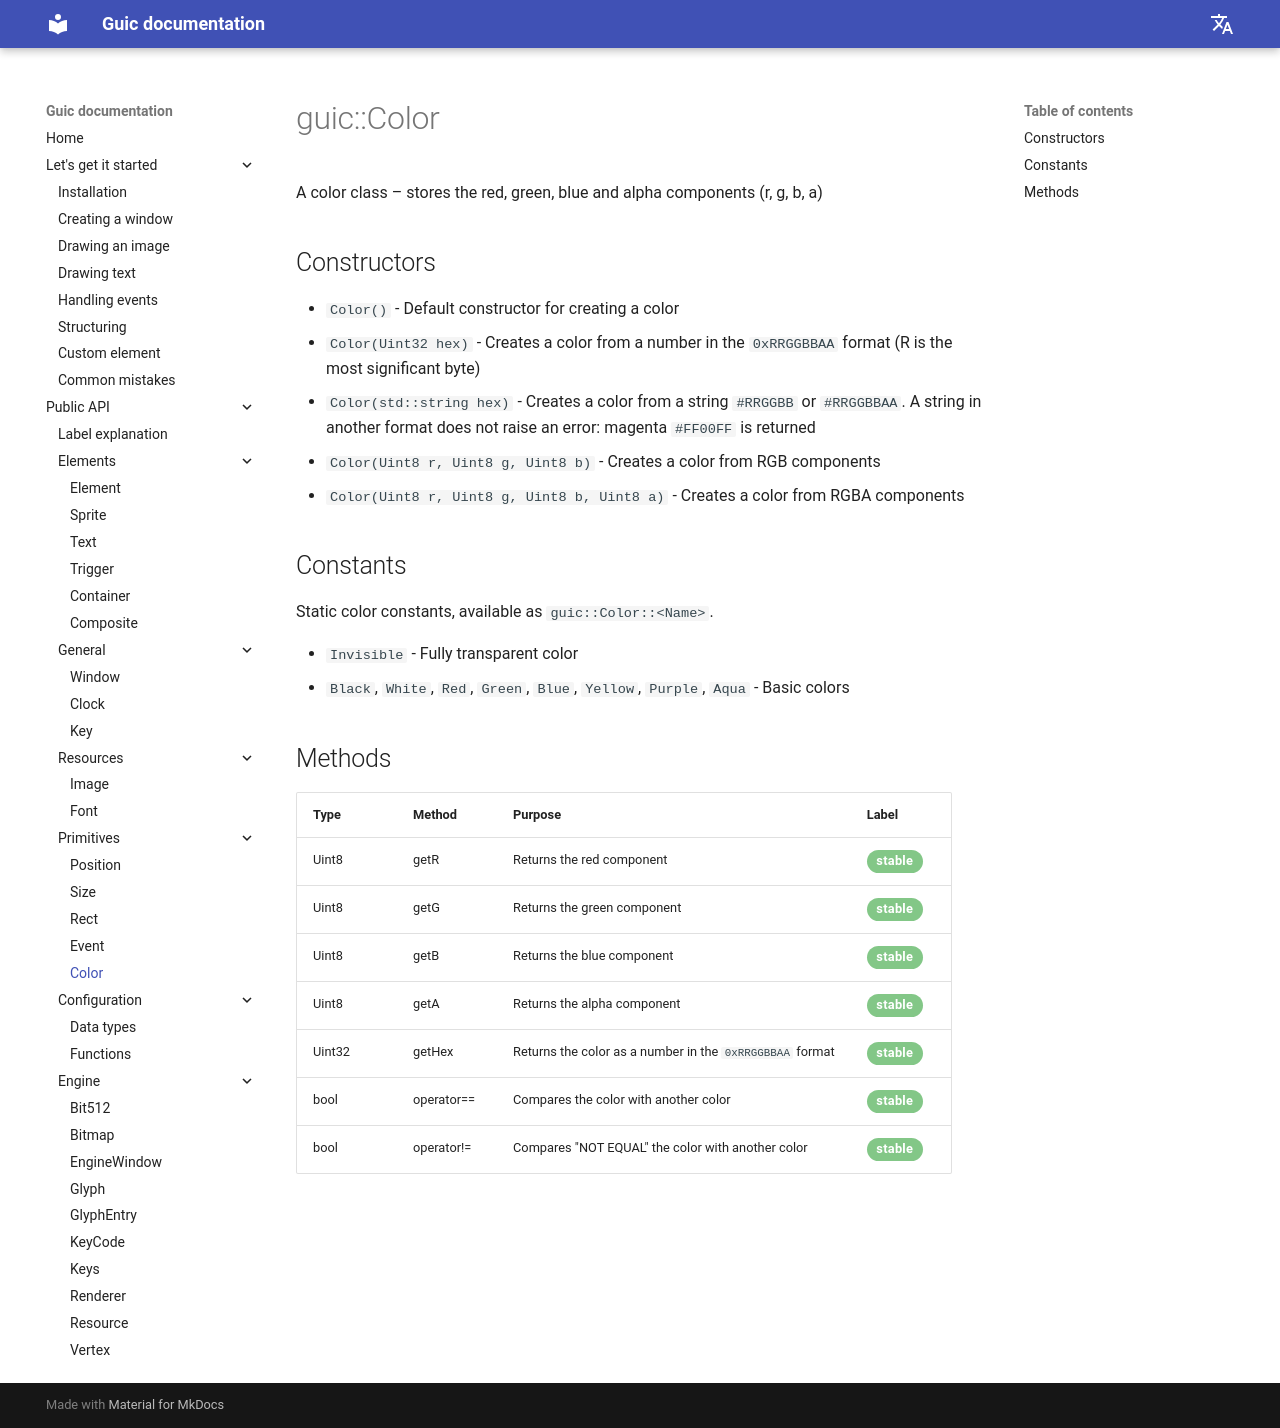

repository: SlideeeX/slideeex.github.io · page: Guic/en/color/index.html · generator: mkdocs

# guic::Color
A color class – stores the red, green, blue and alpha components (r, g, b, a)

## Constructors

* `Color()` - Default constructor for creating a color
* `Color(Uint32 hex)` - Creates a color from a number in the `0xRRGGBBAA` format (R is the most significant byte)
* `Color(std::string hex)` - Creates a color from a string `#RRGGBB` or `#RRGGBBAA`. A string in another format does not raise an error: magenta `#FF00FF` is returned
* `Color(Uint8 r, Uint8 g, Uint8 b)` - Creates a color from RGB components
* `Color(Uint8 r, Uint8 g, Uint8 b, Uint8 a)` - Creates a color from RGBA components

## Constants

Static color constants, available as `guic::Color::<Name>`.

* `Invisible` - Fully transparent color
* `Black`, `White`, `Red`, `Green`, `Blue`, `Yellow`, `Purple`, `Aqua` - Basic colors

## Methods

|Type|Method|Purpose|Label|
|---|-----|----------|-----|
|Uint8|getR|Returns the red component|<span class="green-stable">stable</span>|
|Uint8|getG|Returns the green component|<span class="green-stable">stable</span>|
|Uint8|getB|Returns the blue component|<span class="green-stable">stable</span>|
|Uint8|getA|Returns the alpha component|<span class="green-stable">stable</span>|
|Uint32|getHex|Returns the color as a number in the `0xRRGGBBAA` format|<span class="green-stable">stable</span>|
|bool|operator==|Compares the color with another color|<span class="green-stable">stable</span>|
|bool|operator!=|Compares "NOT EQUAL" the color with another color|<span class="green-stable">stable</span>|
